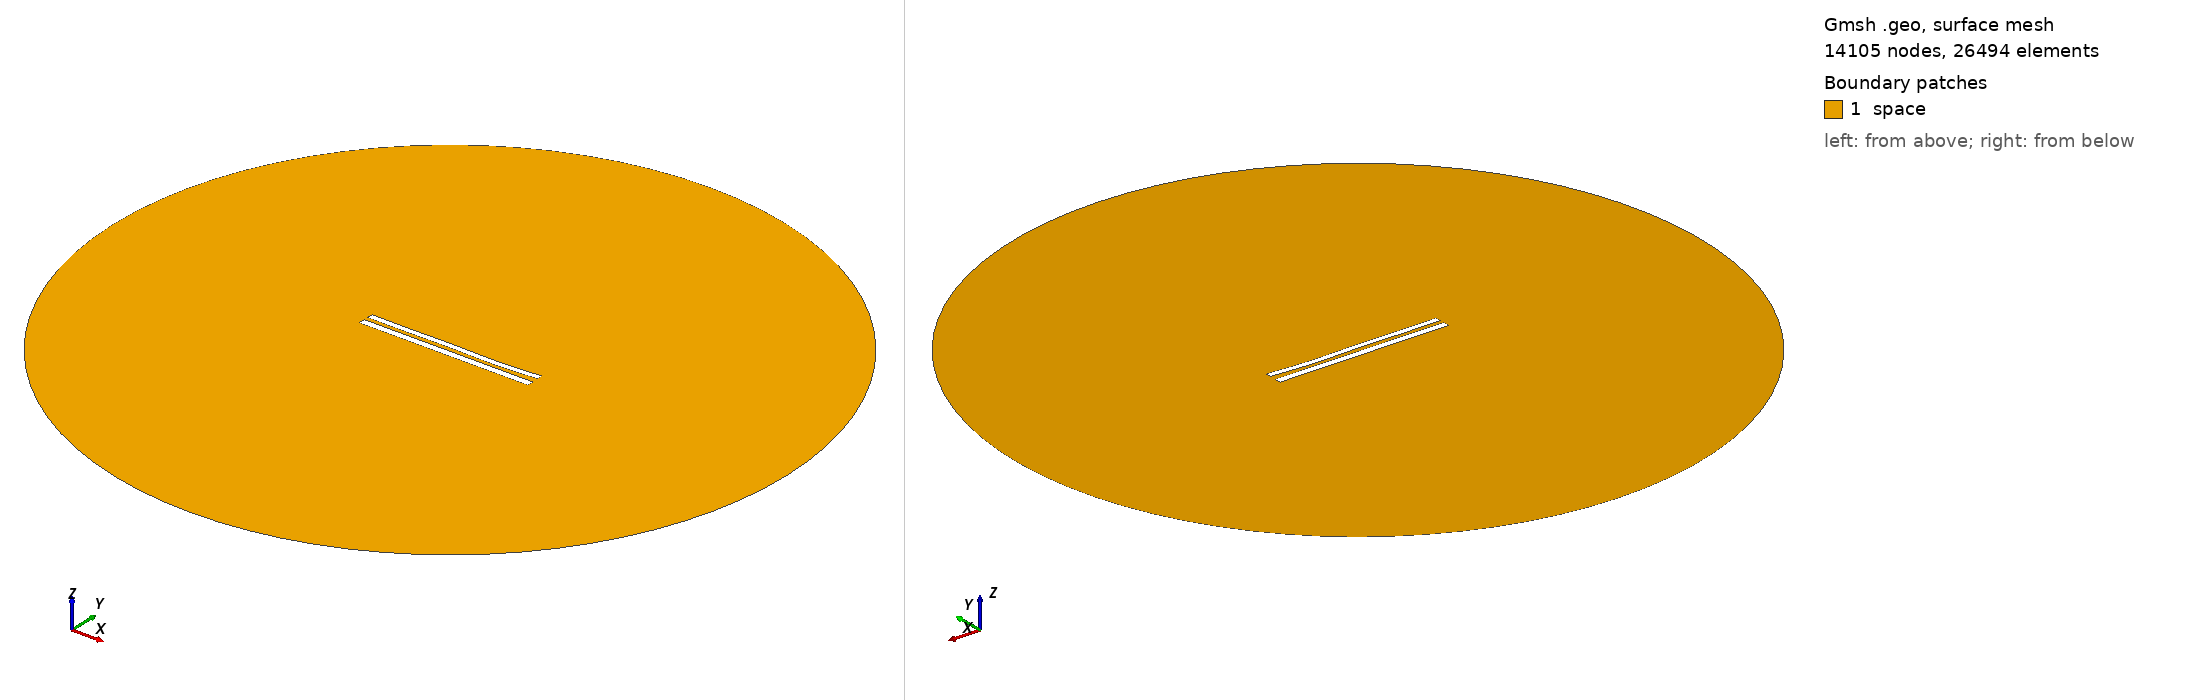

Gmsh geometry script, surface-meshed: 14105 nodes, 26494 surface elements. Boundary patches (legend numbers): 1 space. Left view from above one corner, right view from below the opposite corner. Legend entries are the model's physical surfaces. The drawing asked Gmsh for element sizes between 1% and 20% of the model's largest extent; the script's own settings can give other sizes.

=== 9271.geo (drawn) ===
//---------------------------------------
// Geometry kernel
//---------------------------------------

SetFactory("OpenCASCADE");



//---------------------------------------
// Parameters of the geometry
//---------------------------------------

// Overetch of the upper plate
overetch = 0.25;

// Distance between the plates
distance = 2.5;

// Discretization over the x axis (for the deformation)
nx = 50; 

// Length of the plate
L = 100 - overetch; 

// Number of modes
n = 4; 

// 1st mode coefficient
coeff(1) = 0.15;
beta(1) = 0.596864 * 3.1415926535 / L;

// 2nd mode coefficient
coeff(2) = -0.15;
beta(2) = 1.49418 * 3.1415926535 / L;

// 3rd mode coefficient
coeff(3) = 0.15;
beta(3) = 2.50025 * 3.1415926535 / L;

// 4th mode coefficient
coeff(4) = -0.15;
beta(4) = 3.49999 * 3.1415926535 / L;



//---------------------------------------
// Upper plate (deformed rectangle)
//---------------------------------------

// Coordiantes of the upper plate
xmin = -50;
xmax = 50 - overetch;

// Height of the upper plate
yheight = 4 - 2 * overetch;

// Indexes of the points
UpperID[] = {};
LowerID[] = {};
LeftID[] = {};
RightID[] = {};

// Point index
p = 1;

// Horizontal edges
For i In {1:nx}
    x = xmin + (i-1)*(xmax - xmin)/(nx-1);

    y_bottom = distance / 2 + overetch;
    For j In {1:n}
        C = (Cosh(beta(j)*L) + Cos(beta(j)*L)) / (Sinh(beta(j)*L) + Sin(beta(j)*L));
        y_bottom  = y_bottom + coeff(j) * (Cosh(beta(j)*(x+50)) - Cos(beta(j)*(x+50)) - C * (Sinh(beta(j)*(x+50)) - Sin(beta(j)*(x+50))));
    EndFor

    y_top = y_bottom + yheight;

    Point(p) = {x, y_top, 0, 1.0};
    UpperID[i] = p;
    p = p + 1;

    Point(p) = {x, y_bottom, 0, 1.0};
    LowerID[i] = p;
    p = p + 1;
EndFor

// Create point lists
UpperPts[] = {}; LowerPts[] = {};
For i In {1:nx}
  UpperPts[] += {UpperID[i]};
  LowerPts[] += {LowerID[i]};
EndFor

// Build splines
Spline(1) = {UpperPts[]};
Spline(2) = {LowerPts[]};
Line(3) = {LowerPts[nx-1], UpperPts[nx-1]};
Line(4) = {LowerPts[0], UpperPts[0]};

// Build the plane surface
Curve Loop(1) = {2, 3, -1, -4};
Plane Surface(1) = {1};



//---------------------------------------
// Lower plate (rectangle)
//---------------------------------------

// Vertices
Point(1001) = {-50, -1, 0, 1.0};
Point(1002) = { 50, -1, 0, 1.0};
Point(1003) = { 50,  -5, 0, 1.0};
Point(1004) = {-50,  -5, 0, 1.0};

// Edges
Line(5) = {1001, 1002};
Line(6) = {1002, 1003};
Line(7) = {1003, 1004};
Line(8) = {1004, 1001};

// Plane surface
Line Loop(2) = {5, 6, 7, 8};
Plane Surface(2) = {2}; 



//---------------------------------------
// Outer (fictious) boundary
//---------------------------------------

// Points
Point(1005) = {0, 0, 0};       // Center
Point(1006) = {200, 0, 0};     // Start point
Point(1007) = {0, 200, 0};     // 90 degrees
Point(1008) = {-200, 0, 0};    // 180 degrees
Point(1009) = {0, -200, 0};    // 270 degrees

// Circle arcs (each needs start, center, end)
Circle(9) = {1006, 1005, 1007};
Circle(10) = {1007, 1005, 1008};
Circle(11) = {1008, 1005, 1009};
Circle(12) = {1009, 1005, 1006};

// Plane surface for the entire domain
Curve Loop(3) = {9, 10, 11, 12};
Surface(3) = {3};

// Subtract the plates from the whole domain to obtain the actual domain where we want to solve the equations
BooleanDifference{ Surface{3}; Delete; }{ Surface{1}; Surface{2}; Delete; }




//---------------------------------------
// Transfinite Lines/Curves
//---------------------------------------

// Set the number of points on the boundaries
r = 7;

// Plates
Transfinite Curve {1, 2} = 50*r Using Progression 1;
Transfinite Curve {3, 4} = 2*r Using Progression 1;
Transfinite Line {5, 7} = 50*r Using Progression 1;
Transfinite Line {6, 8} = 2*r Using Progression 1;

// Outer boundary
Transfinite Line {9, 10, 11, 12} = 20 Using Progression 1;



//---------------------------------------
// Physical groups
//---------------------------------------                

// Physical curves (boundaries)
Physical Line("force_segment", 10) = {2};
Physical Line("upper_plate", 11) = {1, 3, 4};
Physical Line("lower_plate", 12) = {5, 6, 7, 8};
Physical Line("boundary", 20) = {9, 10, 11, 12};

// Physical Surfaces
Physical Surface("space", 30) = {3};



//---------------------------------------
// 6. Generate the Mesh
//---------------------------------------

// 2D mesh generation
Mesh 2;
